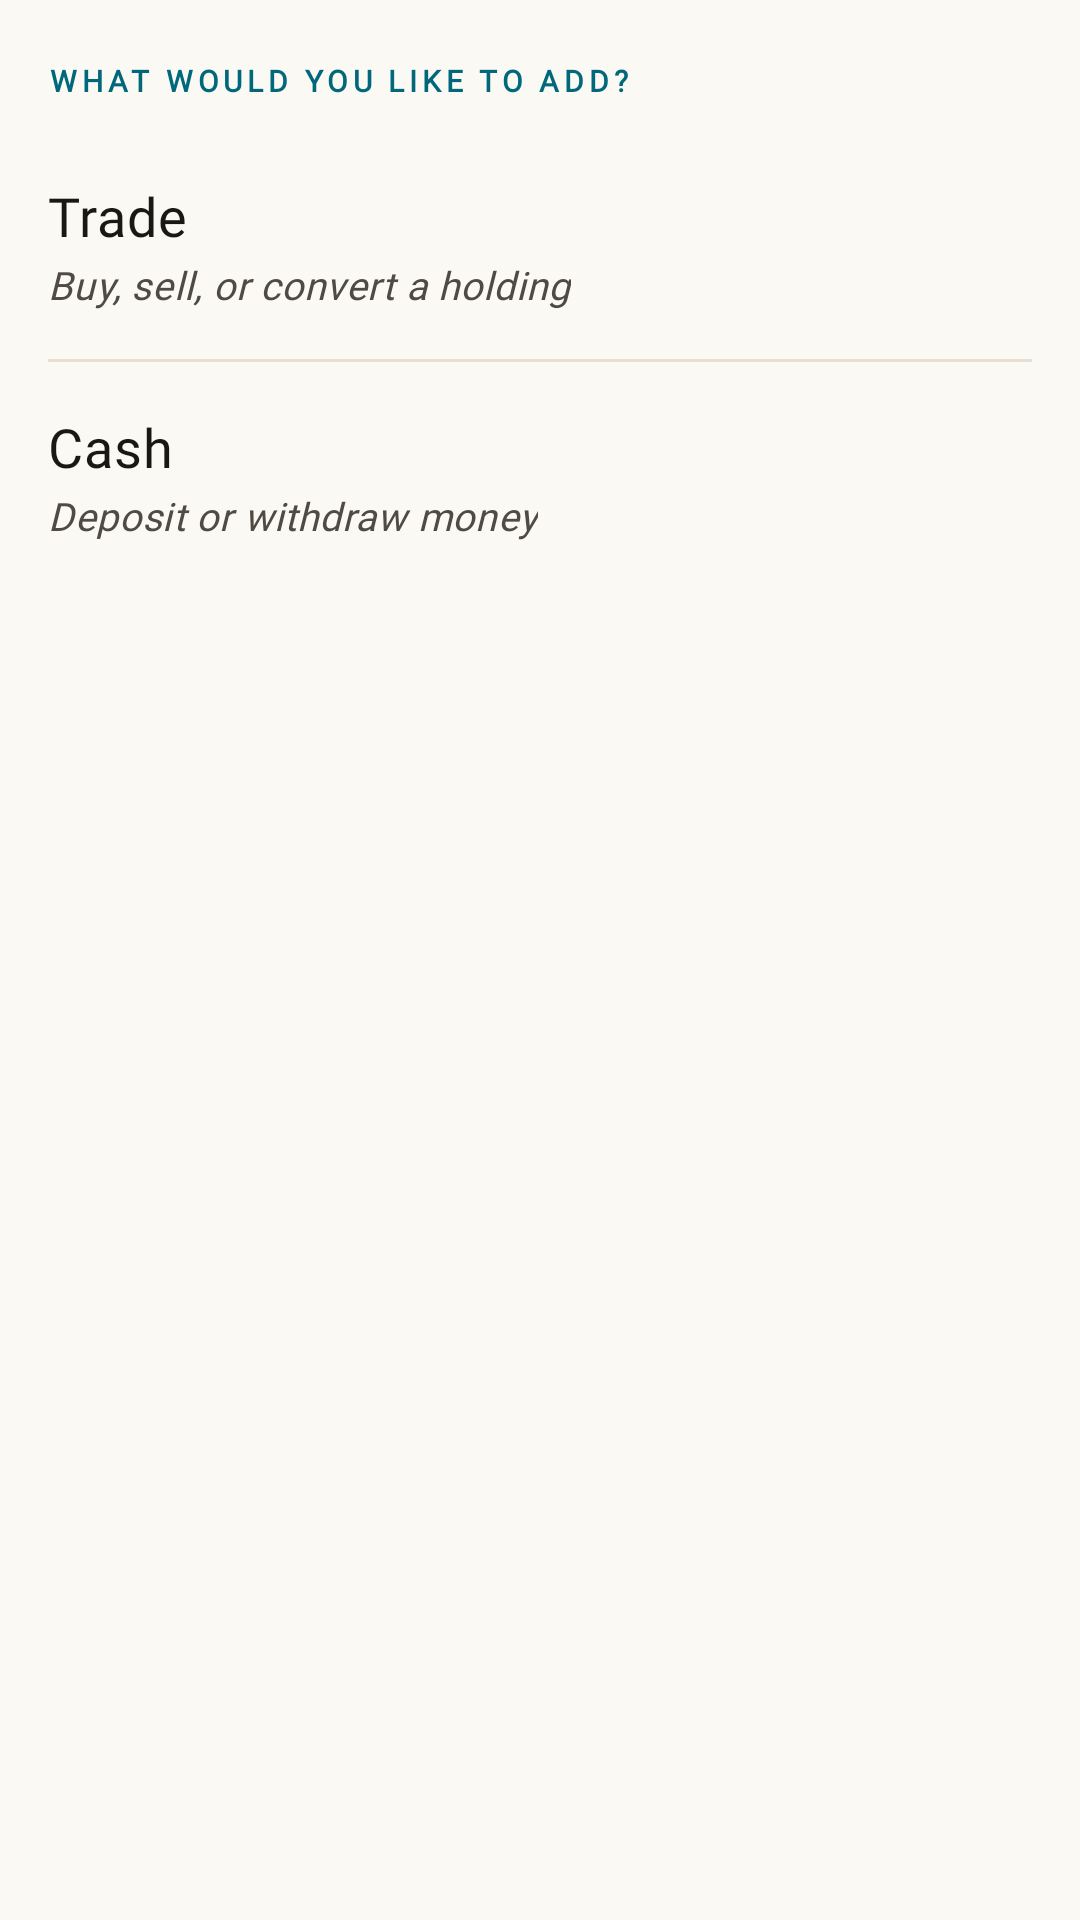

The Android layout XML behind this screen, and the referenced resources:
<!-- AndroidManifest.xml: application theme Theme.FinMon -->
<!-- res/layout/bottom_sheet_add_chooser.xml -->
<?xml version="1.0" encoding="utf-8"?>
<LinearLayout xmlns:android="http://schemas.android.com/apk/res/android"
    android:layout_width="match_parent"
    android:layout_height="wrap_content"
    android:orientation="vertical"
    android:paddingHorizontal="@dimen/fm_page_padding_h"
    android:paddingTop="20dp"
    android:paddingBottom="28dp">

    <TextView
        android:layout_width="wrap_content"
        android:layout_height="wrap_content"
        android:text="@string/add_chooser_title"
        android:textAppearance="@style/TextAppearance.FinMon.Kicker"
        android:textColor="@color/fm_accent"
        android:textFontWeight="700"
        android:layout_marginBottom="14dp" />

    <LinearLayout
        android:id="@+id/chooserTrade"
        android:layout_width="match_parent"
        android:layout_height="wrap_content"
        android:orientation="vertical"
        android:background="?attr/selectableItemBackground"
        android:paddingVertical="12dp"
        android:clickable="true"
        android:focusable="true">

        <TextView
            android:layout_width="wrap_content"
            android:layout_height="wrap_content"
            android:text="@string/add_chooser_trade_title"
            android:textAppearance="@style/TextAppearance.FinMon.Body.Medium"
            android:textSize="18sp"
            android:textColor="?attr/colorOnBackground"
            android:textFontWeight="700" />

        <TextView
            android:layout_width="wrap_content"
            android:layout_height="wrap_content"
            android:text="@string/add_chooser_trade_subtitle"
            android:textAppearance="@style/TextAppearance.FinMon.Body.Italic"
            android:textSize="13sp"
            android:layout_marginTop="2dp" />
    </LinearLayout>

    <View
        android:layout_width="match_parent"
        android:layout_height="@dimen/fm_rule_hairline"
        android:layout_marginVertical="4dp"
        android:background="?attr/colorOutlineVariant" />

    <LinearLayout
        android:id="@+id/chooserCash"
        android:layout_width="match_parent"
        android:layout_height="wrap_content"
        android:orientation="vertical"
        android:background="?attr/selectableItemBackground"
        android:paddingVertical="12dp"
        android:clickable="true"
        android:focusable="true">

        <TextView
            android:layout_width="wrap_content"
            android:layout_height="wrap_content"
            android:text="@string/add_chooser_cash_title"
            android:textAppearance="@style/TextAppearance.FinMon.Body.Medium"
            android:textSize="18sp"
            android:textColor="?attr/colorOnBackground"
            android:textFontWeight="700" />

        <TextView
            android:layout_width="wrap_content"
            android:layout_height="wrap_content"
            android:text="@string/add_chooser_cash_subtitle"
            android:textAppearance="@style/TextAppearance.FinMon.Body.Italic"
            android:textSize="13sp"
            android:layout_marginTop="2dp" />
    </LinearLayout>
</LinearLayout>
<!-- resources referenced by this layout -->
<resources>
  <color name="fm_accent">#00687A</color>
  <dimen name="fm_page_padding_h">16dp</dimen>
  <dimen name="fm_rule_hairline">1dp</dimen>
  <string name="add_chooser_cash_subtitle">Deposit or withdraw money</string>
  <string name="add_chooser_cash_title">Cash</string>
  <string name="add_chooser_title">What would you like to add?</string>
  <string name="add_chooser_trade_subtitle">Buy, sell, or convert a holding</string>
  <string name="add_chooser_trade_title">Trade</string>
  <style name="TextAppearance.FinMon.Body.Medium" parent="TextAppearance.Material3.BodyMedium">
          <item name="fontFamily">@font/source_serif_4</item>
          <item name="android:fontFamily">@font/source_serif_4</item>
          <item name="android:textFontWeight">400</item>
          <item name="android:textSize">14sp</item>
          <item name="android:textColor">@color/fm_ink</item>
      </style>
  <color name="fm_ink_soft">#4F4A42</color>
  <color name="fm_ink">#1A1814</color>
  <color name="fm_ink_mute">#6F6A60</color>
  <color name="fm_bg">#FBF9F4</color>
  <color name="fm_accent_soft">#9CC2C9</color>
  <color name="fm_rule">#E6E0D3</color>
  <color name="fm_bg_raised">#FFFFFF</color>
  <color name="fm_rule_strong">#1A1814</color>
  <color name="fm_pnl_down">#C62828</color>
  <style name="TextAppearance.FinMon.Title.Small" parent="TextAppearance.Material3.TitleSmall">
          <item name="fontFamily">@font/source_serif_4</item>
          <item name="android:fontFamily">@font/source_serif_4</item>
          <item name="android:textFontWeight">700</item>
          <item name="android:textSize">15sp</item>
          <item name="android:textColor">@color/fm_ink</item>
      </style>
  <style name="TextAppearance.FinMon.Label.Large" parent="TextAppearance.Material3.LabelLarge">
          <item name="fontFamily">@font/inter</item>
          <item name="android:fontFamily">@font/inter</item>
          <item name="android:textFontWeight">600</item>
          <item name="android:textSize">14sp</item>
          <item name="android:textColor">@color/fm_ink</item>
      </style>
  <style name="TextAppearance.FinMon.Label.Medium" parent="TextAppearance.Material3.LabelMedium">
          <item name="fontFamily">@font/inter</item>
          <item name="android:fontFamily">@font/inter</item>
          <item name="android:textFontWeight">600</item>
          <item name="android:textSize">12sp</item>
          <item name="android:textColor">@color/fm_ink</item>
      </style>
  <style name="TextAppearance.FinMon.Label.Small" parent="TextAppearance.Material3.LabelSmall">
          <item name="fontFamily">@font/inter</item>
          <item name="android:fontFamily">@font/inter</item>
          <item name="android:textFontWeight">500</item>
          <item name="android:textSize">11sp</item>
          <item name="android:textColor">@color/fm_ink_soft</item>
      </style>
  <style name="Widget.FinMon.BottomNavigationView.ActiveIndicator" parent="Widget.Material3.BottomNavigationView.ActiveIndicator">
          <item name="android:width">0dp</item>
          <item name="android:height">0dp</item>
          <item name="android:color">@android:color/transparent</item>
      </style>
  <dimen name="fm_rule_strong">2dp</dimen>
  <style name="ShapeAppearance.FinMon.Chip.Pill" parent="">
          <item name="cornerFamily">rounded</item>
          <item name="cornerSize">50%</item>
      </style>
  <style name="TextAppearance.FinMon.Chip" parent="TextAppearance.Material3.LabelMedium">
          <item name="fontFamily">@font/inter</item>
          <item name="android:fontFamily">@font/inter</item>
          <item name="android:textFontWeight">500</item>
          <item name="android:textSize">11sp</item>
          <item name="android:textColor">@color/fm_chip_text_idle</item>
      </style>
  <color name="fm_chip_text_idle">#5B554D</color>
</resources>
